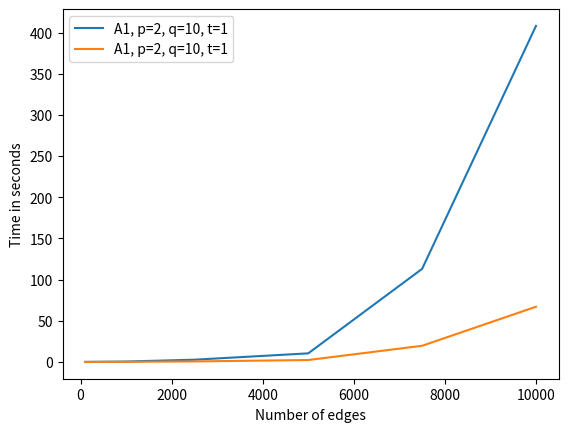

Write Python code to recreate this figure.
from matplotlib import pyplot as plt

plt.plot([100, 1000, 2500, 5000, 7500, 10000], [0.0076, 0.46, 2.70, 10.4, 113, 408], label='A1, p=2, q=10, t=1')
# plt.plot([100, 1000, 2500, 5000, 7500, 10000], [0.0022, 0.11, 0.69, 2.68, 16.9, 61.6], label='A2, p=2, q=10, t=1')
plt.plot([100, 1000, 2500, 5000, 7500, 10000], [0.0004, 0.122, 0.593, 2.3, 19.6, 67], label='A1, p=2, q=10, t=1')
# plt.plot([100, 1000, 2500, 5000, 7500, 10000], [0.0001, 0.041, 0.221, 0.818, 3.75, 12.7], label='A2, p=2, q=10, t=1')
plt.xlabel('Number of edges')
plt.ylabel('Time in seconds')
plt.legend()
plt.show()

# 400 initially
